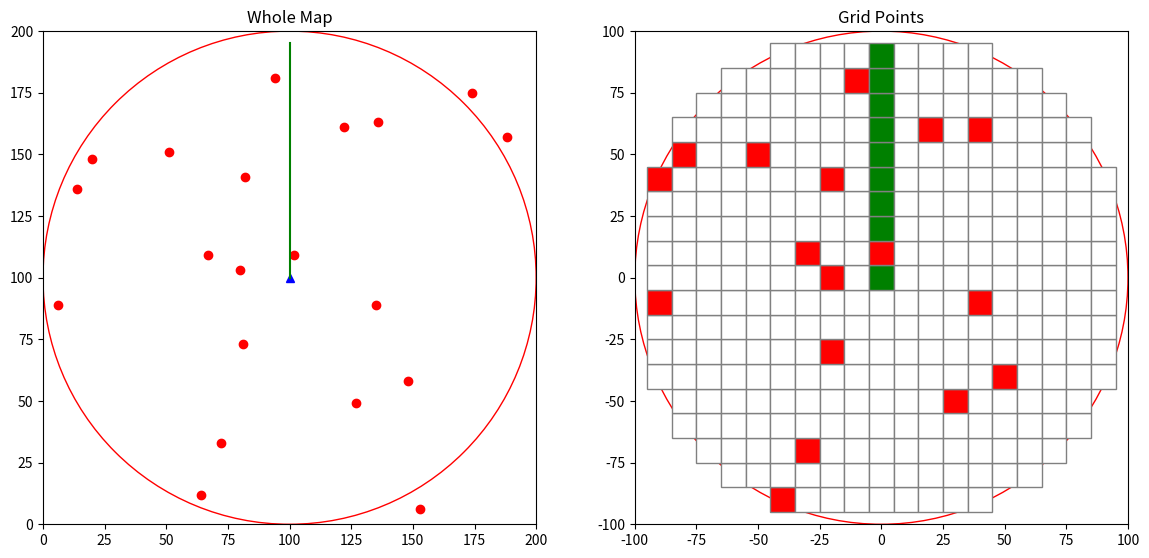

Write the Python code that produced this figure. (Note: this script raises an exception after producing the figure.)
import numpy as np
import matplotlib.pyplot as plt
from matplotlib.animation import FuncAnimation

# Define states
FREE_STATE = 0
PATH_STATE = 1
COLLISION_STATE = 2
GOAL_STATE = 3

# Constants
RADIUS = 100
SQUARE_SIZE = 10
MAP_WIDTH = 200
MAP_HEIGHT = 200
INITIAL_CENTER_POINT = (100, 100)
NUM_OBSTACLES = 20
NUM_PATH_POINTS = 20

# Create a function that sets the priority of each state in case they overlap: 
# obstacle/collision > goal point > path > free space
def get_priority_state(current_state, new_state):
    if new_state == COLLISION_STATE:
        return COLLISION_STATE
    elif new_state == GOAL_STATE and current_state != COLLISION_STATE:
        return GOAL_STATE
    elif new_state == PATH_STATE and current_state not in (COLLISION_STATE, GOAL_STATE):
        return PATH_STATE
    elif current_state not in (COLLISION_STATE, GOAL_STATE, PATH_STATE):
        return FREE_STATE
    return current_state

# Create a function that converts each point from the global map to a grid coordinate
def closest_multiple(n, mult):
    return int((n + mult / 2) // mult) * mult

# Create a function to generate a dictionary, storing the grid coordinates and state
def fill_grid(objects, dc):
    grid_dict = {}      # initialize the dictionary grid_dict 
    for obj in objects:
        m = obj['x']
        n = obj['y']
        state = obj['state']

        m = closest_multiple(m, dc)
        n = closest_multiple(n, dc)
        if (m, n) not in grid_dict:
            grid_dict[(m, n)] = FREE_STATE
        
        grid_dict[(m, n)] = get_priority_state(grid_dict[(m, n)], state)
    return grid_dict

# Create a function that generate grid coordinates (x,y) from global map
def generate_grid(radius, square_size, center):
    x = np.arange(-radius + square_size, radius, square_size)
    y = np.arange(-radius + square_size, radius, square_size)
    grid = []
    for i in x:
        for j in y:
            if np.sqrt(i ** 2 + j ** 2) <= radius:
                grid.append((center[0] + i, center[1] + j))
    return grid

# Create a function to generate random obstacles
def generate_random_obstacles(num_obstacles, map_width, map_height):
    obstacles = []
    for _ in range(num_obstacles):
        x = np.random.randint(0, map_width)
        y = np.random.randint(0, map_height)
        obstacles.append({'x': x, 'y': y, 'state': COLLISION_STATE})
    return obstacles

# Create a function that generate the path to follow
def generate_path(initial_point, num_points, vertical_distance):
    path = []
    for i in range(num_points):
        y = initial_point[1] + i * vertical_distance
        path.append({'x': initial_point[0], 'y': y, 'state': PATH_STATE})
    return path

# Main plot
def plot_environment(objects, grid_dict, center_point, radius, square_size, map_width, map_height):
    fig, (ax1, ax2) = plt.subplots(1, 2, figsize=(14, 7))
    ax1.set_aspect('equal')
    ax2.set_aspect('equal')

    # Plot the whole map on the left
    ax1.set_xlim(0, map_width)
    ax1.set_ylim(0, map_height)
    ax1.set_title('Whole Map')
    
    # Plot center point
    center_marker, = ax1.plot(center_point[0], center_point[1], marker='^', color='blue')
    
    # Plot obstacle
    for obj in objects:
        if obj['state'] == COLLISION_STATE:
            ax1.plot(obj['x'], obj['y'], 'ro')
    
    # Plot path
    path_x = [obj['x'] for obj in objects if obj['state'] == PATH_STATE]
    path_y = [obj['y'] for obj in objects if obj['state'] == PATH_STATE]
    path_line, = ax1.plot(path_x, path_y, 'g')
    
    # Plot observation circle
    obs_circle = plt.Circle(center_point, radius, color='red', fill=False)
    ax1.add_patch(obs_circle)
    
    grid_circle = plt.Circle((0,0), radius, color='red', fill=False)
    ax2.add_patch(grid_circle)
    
    # Plot the grid points on the right
    ax2.set_xlim(-radius, radius)
    ax2.set_ylim(-radius, radius)
    ax2.set_title('Grid Points')
    
    grid = generate_grid(radius, square_size, center_point)
    grid_patches = []
    for (cx, cy) in grid:
        state = grid_dict.get((closest_multiple(cx, square_size), closest_multiple(cy, square_size)), FREE_STATE)
        color = 'white'
        if state == COLLISION_STATE:
            color = 'red'
        elif state == PATH_STATE:
            color = 'green'
        elif state == GOAL_STATE:
            color = 'yellow'
        rect = plt.Rectangle((cx - square_size / 2 - center_point[0], cy - square_size / 2 - center_point[1]), square_size, square_size,
                             edgecolor='gray', facecolor=color)
        grid_patches.append(rect)
        ax2.add_patch(rect)
    
    def update(frame):
        # Move center point along the path
        if frame < len(path_x):
            new_center = (path_x[frame], path_y[frame])
            center_marker.set_data(new_center)
            obs_circle.center = new_center

            # Update grid_dict with the new center point
            new_grid = generate_grid(radius, square_size, new_center)
            for rect in grid_patches:
                rect.remove()
            grid_patches.clear()
            for (cx, cy) in new_grid:
                state = grid_dict.get((closest_multiple(cx, square_size), closest_multiple(cy, square_size)), FREE_STATE)
                color = 'white'
                if state == COLLISION_STATE:
                    color = 'red'
                elif state == PATH_STATE:
                    color = 'green'
                elif state == GOAL_STATE:
                    color = 'yellow'
                rect = plt.Rectangle((cx - square_size / 2 - new_center[0], cy - square_size / 2 - new_center[1]), square_size, square_size,
                                     edgecolor='gray', facecolor=color)
                grid_patches.append(rect)
                ax2.add_patch(rect)

        return center_marker, obs_circle, *grid_patches

    ani = FuncAnimation(fig, update, frames=len(path_x), blit=True, interval=200, repeat=False)
    ax1.set_xlim(-50, 250)
    ax1.set_ylim(0, 400)
    
    plt.show()

# Define objects in the environment
obstacles = generate_random_obstacles(NUM_OBSTACLES, MAP_WIDTH, MAP_HEIGHT)
path = generate_path(INITIAL_CENTER_POINT, NUM_PATH_POINTS, 5)
objects_environment = obstacles + path

dc = SQUARE_SIZE
grid_dict = fill_grid(objects_environment, dc)

# Plot the environment with animation
plot_environment(objects_environment, grid_dict, INITIAL_CENTER_POINT, RADIUS, SQUARE_SIZE, MAP_WIDTH, MAP_HEIGHT)
